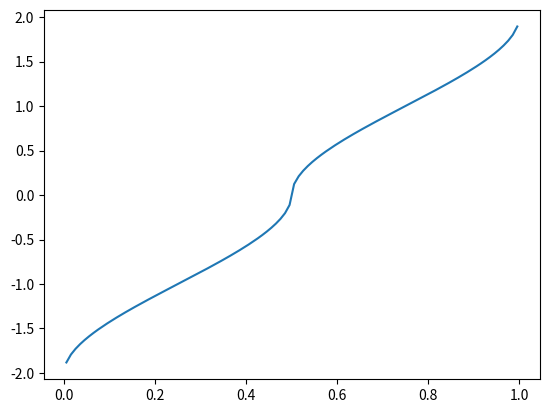

Generate this figure with matplotlib:
"""Class for working with KDE approximated distributions."""

import numpy
from scipy import stats

class KDEDistribution(stats.rv_continuous):
    """Distribution-like object based on KDE estimate given a set of samples."""

    def __getstate__(self):
        """Handle pickling of scipy.stats distributions for kernel."""

        assert self._kernel_config is not None
        state = dict(
            samples=self._samples,
            kernel=self._kernel_config,
            weights=self._weights
        )

        return state


    def __setstate__(self, state):
        """Handle unpickling of scipy.stats distributions for kernel."""

        self.__init__(**state)


    def _kernel_arg(self, x):
        """Get difference between samples (inner index) and x (outer index)."""

        rhs, lhs = numpy.meshgrid(self._samples, x)
        return numpy.squeeze(lhs - rhs)


    def __init__(self, samples, kernel, weights=None):
        """
        Set the "distribution" based on the given samples and kernel.

        Args:
            samples(1D array):    The samples to base the distribution on.

            kernel(rv_continuous):    A scipy stats like distribution to use as
                the kernel. This is assumed to apply to all samples and should
                already have the correct bandwidth set. If picklable object is
                required, specify the kernel as 3-tuple:
                    * str:    The name of the distribution in `scipy.stats`
                    * tuple:    Positional arguments for kernel ``__init__``
                    * dict:    Keyword arguments for kernel ``__init__``

        Returns:
            None
        """

        if isinstance(kernel, tuple):
            self._kernel_config = kernel
            self._kernel = getattr(stats, kernel[0])(*kernel[1], **kernel[2])
        else:
            self._kernel_config = None
            self._kernel = kernel
        self._samples = numpy.ravel(samples)
        self._weights = weights
        kernel_min, kernel_max = self._kernel.support()
        self._support = ()
        super().__init__(a=(self._samples.min() + kernel_min),
                         b=(self._samples.max() + kernel_max))


    def set_weights(self, weights):
        """Define weights for the samples."""

        assert self._samples.shape == weights.shape
        self._weights = weights


    #This is scipy intended usage
    #pylint: disable=arguments-differ
    def _pdf(self, x):
        """Evaluate the KDE estimated probability density."""

        return numpy.average(self._kernel.pdf(self._kernel_arg(x)),
                             axis=-1,
                             weights=self._weights)


    def _cdf(self, x):
        """
        Evaluate the CDF.

        Args:
            x(1D array):    The locations at which to evaluate the CDF.

        Returns:
            array:
                The values of the CDF.
        """

        return numpy.average(self._kernel.cdf(self._kernel_arg(x)),
                             axis=-1,
                             weights=self._weights)
    #pylint: enable=arguments-differ


    def eval_sample_pdf(self, x):
        """Evaluate the kernel around each sample at x."""

        return self._kernel.pdf(self._kernel_arg(x))


    def eval_sample_cdf(self, x):
        """Evaluate the kernel around each sample at x."""

        return self._kernel.cdf(self._kernel_arg(x))


if __name__ == '__main__':
    from matplotlib import pyplot
    epi_kde = KDEDistribution([-1.0, 1.0], stats.rdist(c=4))
    plot_x = numpy.linspace(-5.0, 5.0, 1000)
    pyplot.plot(plot_x, epi_kde.ppf(plot_x))
    pyplot.show()
